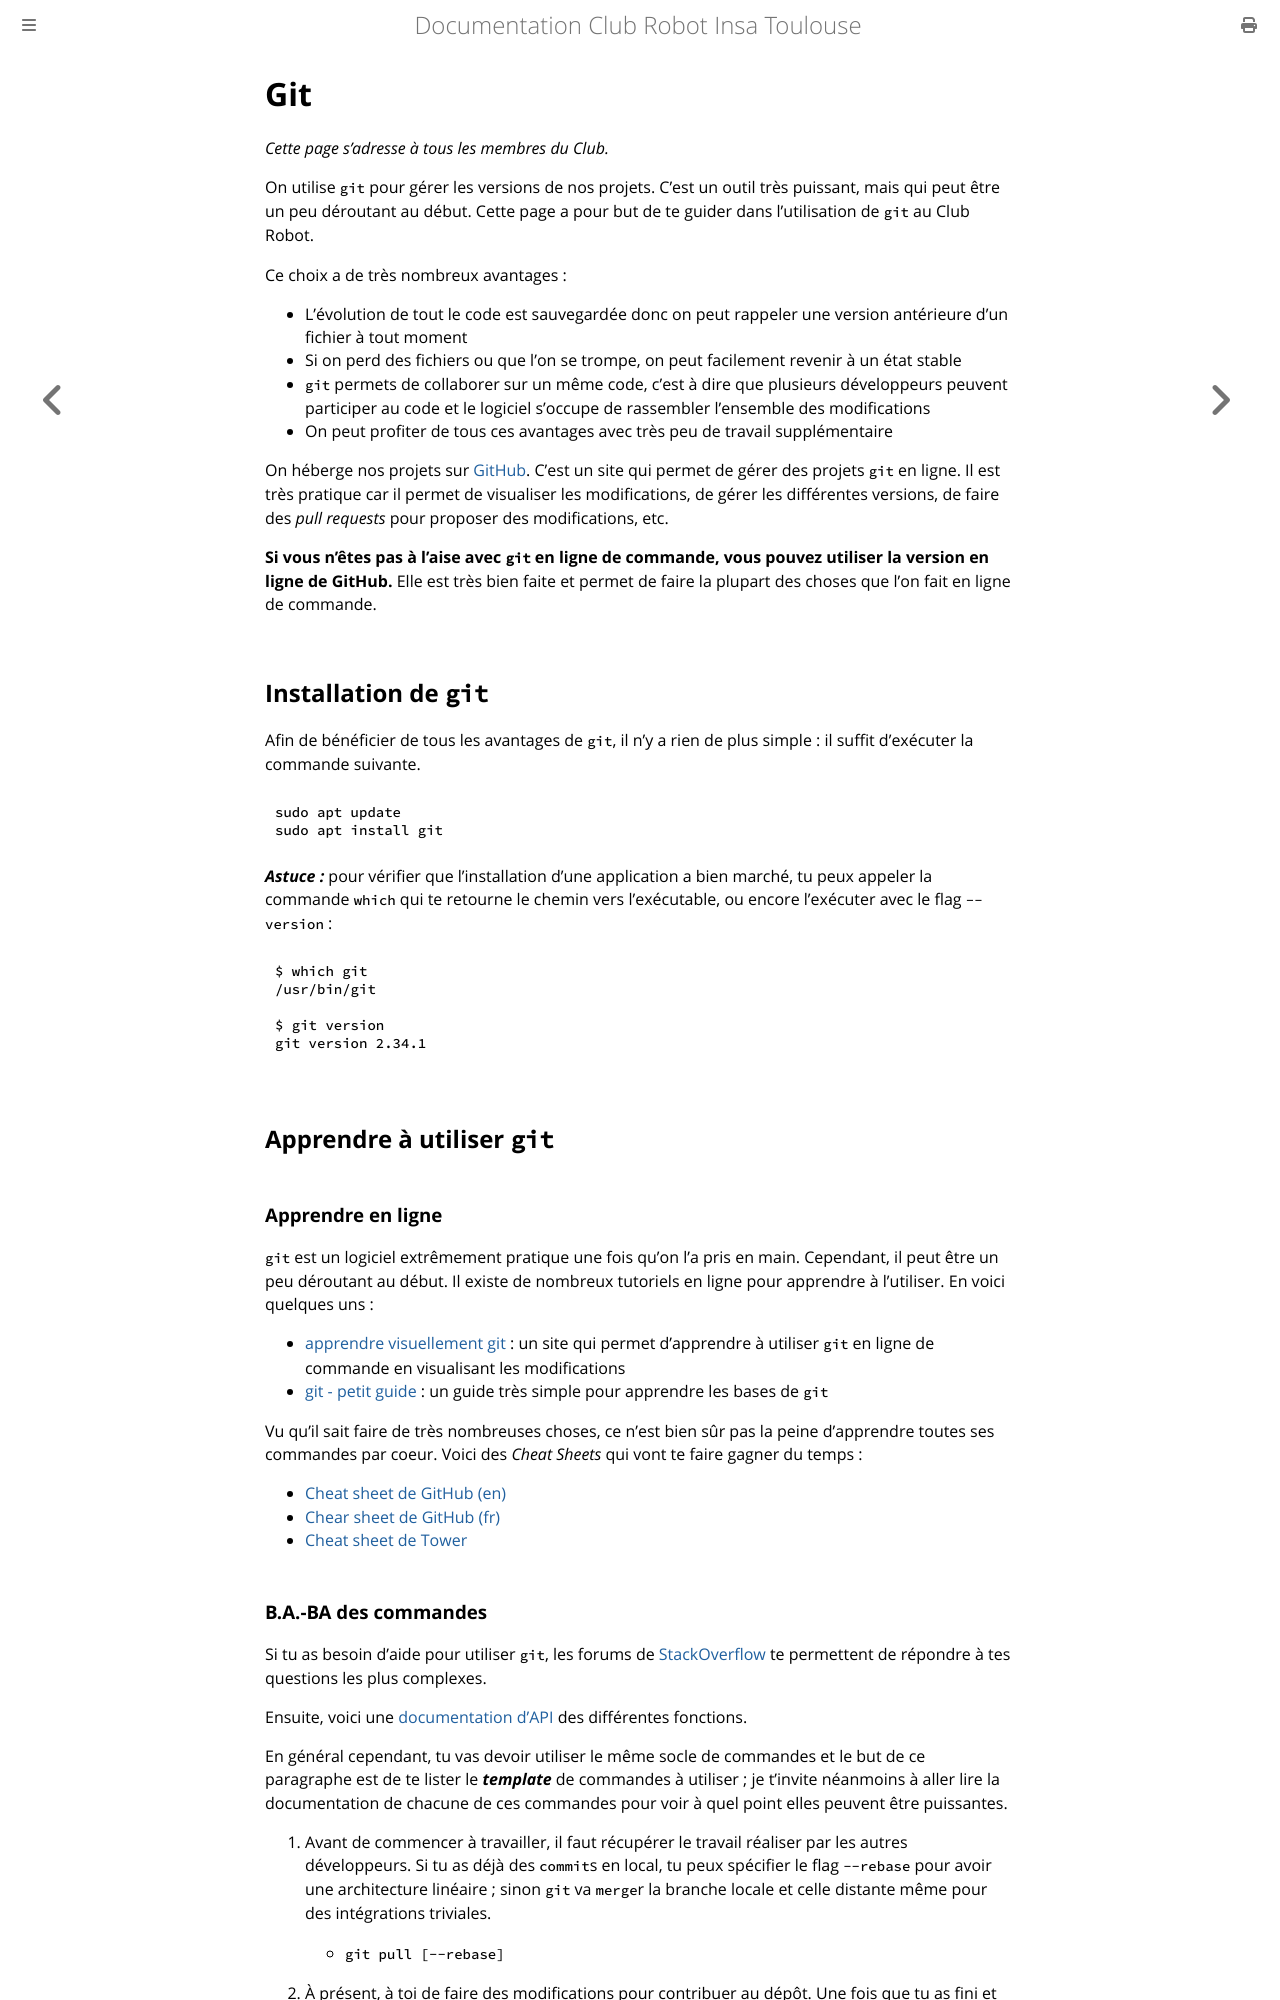

repository: ClubRobotInsat/doc · page: outils_communs/git.html · generator: mdbook

# Git

*Cette page s'adresse à tous les membres du Club.*

On utilise `git` pour gérer les versions de nos projets. C'est un outil très puissant, mais qui peut être un peu déroutant au début. Cette page a pour but de te guider dans l'utilisation de `git` au Club Robot.

Ce choix a de très nombreux avantages :
- L'évolution de tout le code est sauvegardée donc on peut rappeler une version antérieure d'un fichier à tout moment
- Si on perd des fichiers ou que l'on se trompe, on peut facilement revenir à un état stable
- `git` permets de collaborer sur un même code, c'est à dire que plusieurs développeurs peuvent participer au code et le logiciel s'occupe de rassembler l'ensemble des modifications
- On peut profiter de tous ces avantages avec très peu de travail supplémentaire

On héberge nos projets sur [GitHub](https://github.com/ClubRobotInsat). C'est un site qui permet de gérer des projets `git` en ligne. Il est très pratique car il permet de visualiser les modifications, de gérer les différentes versions, de faire des *pull requests* pour proposer des modifications, etc.

**Si vous n'êtes pas à l'aise avec `git` en ligne de commande, vous pouvez utiliser la version en ligne de GitHub.** Elle est très bien faite et permet de faire la plupart des choses que l'on fait en ligne de commande.

## Installation de `git`

Afin de bénéficier de tous les avantages de `git`, il n'y a rien de plus simple : il suffit d'exécuter la commande suivante.

```bash
sudo apt update
sudo apt install git
```

***Astuce :*** pour vérifier que l'installation d'une application a bien marché, tu peux appeler la commande `which` qui te retourne le chemin vers l'exécutable, ou encore l'exécuter avec le flag `--version` :

```bash
$ which git
/usr/bin/git

$ git version
git version 2.34.1
```

## Apprendre à utiliser `git`

### Apprendre en ligne

`git` est un logiciel extrêmement pratique une fois qu'on l'a pris en main. Cependant, il peut être un peu déroutant au début. Il existe de nombreux tutoriels en ligne pour apprendre à l'utiliser. En voici quelques uns :

- [apprendre visuellement git](https://learngitbranching.js.org/) : un site qui permet d'apprendre à utiliser `git` en ligne de commande en visualisant les modifications
- [git - petit guide](https://rogerdudler.github.io/git-guide/index.fr.html) : un guide très simple pour apprendre les bases de `git`

Vu qu'il sait faire de très nombreuses choses, ce n'est bien sûr pas la peine d'apprendre toutes ses commandes par coeur. Voici des *Cheat Sheets* qui vont te faire gagner du temps :

* [Cheat sheet de GitHub (en)](https://services.github.com/on-demand/downloads/github-git-cheat-sheet.pdf)
* [Chear sheet de GitHub (fr)](https://services.github.com/on-demand/downloads/fr/github-git-cheat-sheet.pdf)
* [Cheat sheet de Tower](https://www.git-tower.com/blog/git-cheat-sheet/)
